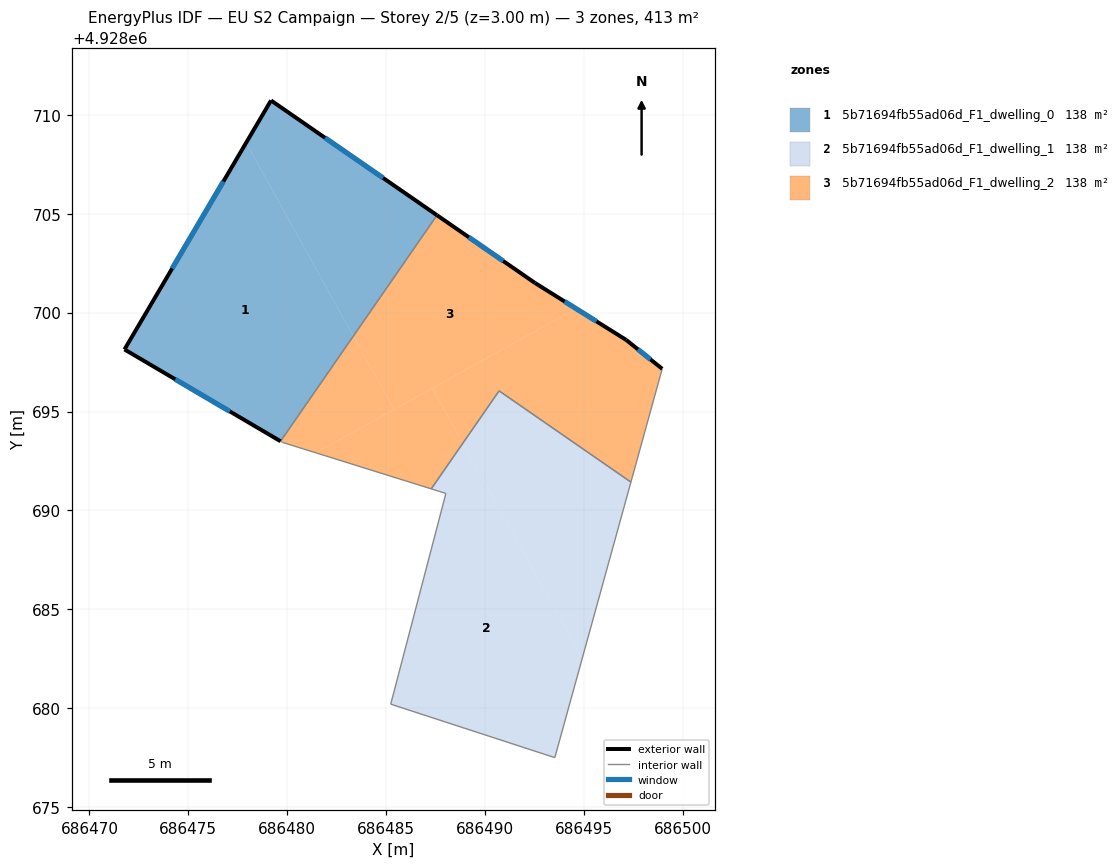
=== STOREY PLAN SPEC (per zone: floor XY polygon, exterior-wall plan segments, windows/doors) ===
zone 1: 5b71694fb55ad06d_F1_dwelling_0  (137.8 m²)
  floor: (686483.34, 4928698.81) (686487.58, 4928704.92) (686479.18, 4928710.73) (686477.92, 4928708.59)
  floor: (686479.67, 4928693.50) (686483.34, 4928698.81) (686477.92, 4928708.59) (686471.77, 4928698.14)
  exterior wall: (686479.18, 4928710.73) – (686487.58, 4928704.92)  [10.2 m]
    window: (686481.91, 4928708.84) – (686484.85, 4928706.81)  [3.7 m²]
  exterior wall: (686479.67, 4928693.50) – (686471.77, 4928698.14)  [9.2 m]
    window: (686477.10, 4928695.01) – (686474.34, 4928696.63)  [3.4 m²]
  exterior wall: (686471.77, 4928698.14) – (686479.18, 4928710.73)  [14.6 m]
    window: (686474.18, 4928702.23) – (686476.77, 4928706.63)  [5.4 m²]
  interior walls: 1
zone 2: 5b71694fb55ad06d_F1_dwelling_1  (137.8 m²)
  floor: (686493.53, 4928677.50) (686494.92, 4928682.52) (686488.88, 4928693.40) (686487.29, 4928691.09) (686488.02, 4928690.86) (686485.24, 4928680.20)
  floor: (686494.92, 4928682.52) (686497.38, 4928691.43) (686490.72, 4928696.04) (686488.88, 4928693.40)
  interior walls: 6
zone 3: 5b71694fb55ad06d_F1_dwelling_2  (137.8 m²)
  floor: (686487.29, 4928691.09) (686488.88, 4928693.40) (686487.34, 4928696.18) (686481.45, 4928692.91)
  floor: (686497.38, 4928691.43) (686498.96, 4928697.16) (686497.14, 4928698.62) (686494.60, 4928700.20) (686487.34, 4928696.18) (686488.88, 4928693.40) (686490.72, 4928696.04)
  floor: (686494.60, 4928700.20) (686492.53, 4928701.50) (686487.58, 4928704.92) (686483.34, 4928698.81) (686485.40, 4928695.10)
  floor: (686485.40, 4928695.10) (686483.34, 4928698.81) (686479.67, 4928693.50) (686479.76, 4928693.44) (686481.45, 4928692.91)
  exterior wall: (686487.58, 4928704.92) – (686492.53, 4928701.50)  [6.0 m]
    window: (686489.19, 4928703.81) – (686490.92, 4928702.61)  [2.2 m²]
  exterior wall: (686492.53, 4928701.50) – (686497.14, 4928698.62)  [5.4 m]
    window: (686494.03, 4928700.56) – (686495.64, 4928699.55)  [2.0 m²]
  exterior wall: (686497.14, 4928698.62) – (686498.96, 4928697.16)  [2.3 m]
    window: (686497.74, 4928698.14) – (686498.37, 4928697.63)  [0.9 m²]
  interior walls: 6

=== DERIVED (storey summary) ===
Building: EU S2 Campaign
Storey: 2 of 5  (floor level z = 3.00 m)
Storey gross floor area: 413.3 m²
Zones on this storey: 3
  - 5b71694fb55ad06d_F1_dwelling_0: floor 137.8 m²; exterior wall 34.0 m (101.9 m²); 3 window(s) 12.5 m²; WWR 12.2%
  - 5b71694fb55ad06d_F1_dwelling_1: floor 137.8 m²
  - 5b71694fb55ad06d_F1_dwelling_2: floor 137.8 m²; exterior wall 13.8 m (41.4 m²); 3 window(s) 5.1 m²; WWR 12.2%
Zone adjacency (shared interzone walls):
  - 5b71694fb55ad06d_F1_dwelling_0 ↔ 5b71694fb55ad06d_F1_dwelling_2
  - 5b71694fb55ad06d_F1_dwelling_1 ↔ 5b71694fb55ad06d_F1_dwelling_2